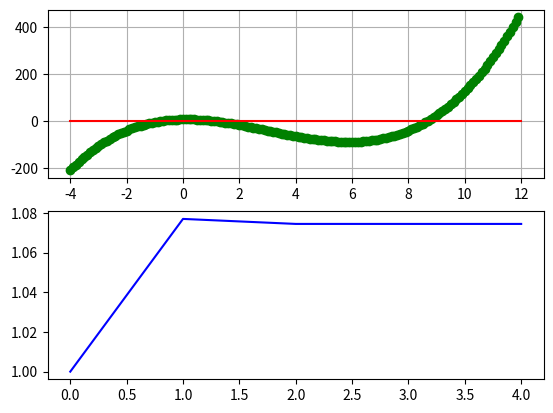

This figure's Python source:
# simple iteration and Netwon-Raphson

from numpy import *
from matplotlib import pyplot

# define the function
f = lambda x: x**3 - 9*x**2 + 2*x + 7
df = lambda x: 3*x**2 - 18*x + 2

# Newton-Raphson
x0 = 1

x = zeros(100)
x[0]=  x0
gx = x[0] - f(x[0])/df(x[0])
i = 0
while abs(x[i] - gx) > 1e-6:
    gx = x[i]
    x[i+1] = x[i]- f(x[i])/df(x[i])
    i = i + 1

# plot the function
t = arange(-4, 12, 0.1)
yt = f(t)

pyplot.subplot(211)
pyplot.plot(t, yt, 'go')
pyplot.plot((-4, 12), (0, 0), 'r')
pyplot.grid(True)
pyplot.subplot(212)
pyplot.plot(range(0,i+1), x[0:i+1], 'b-')

pyplot.show()





